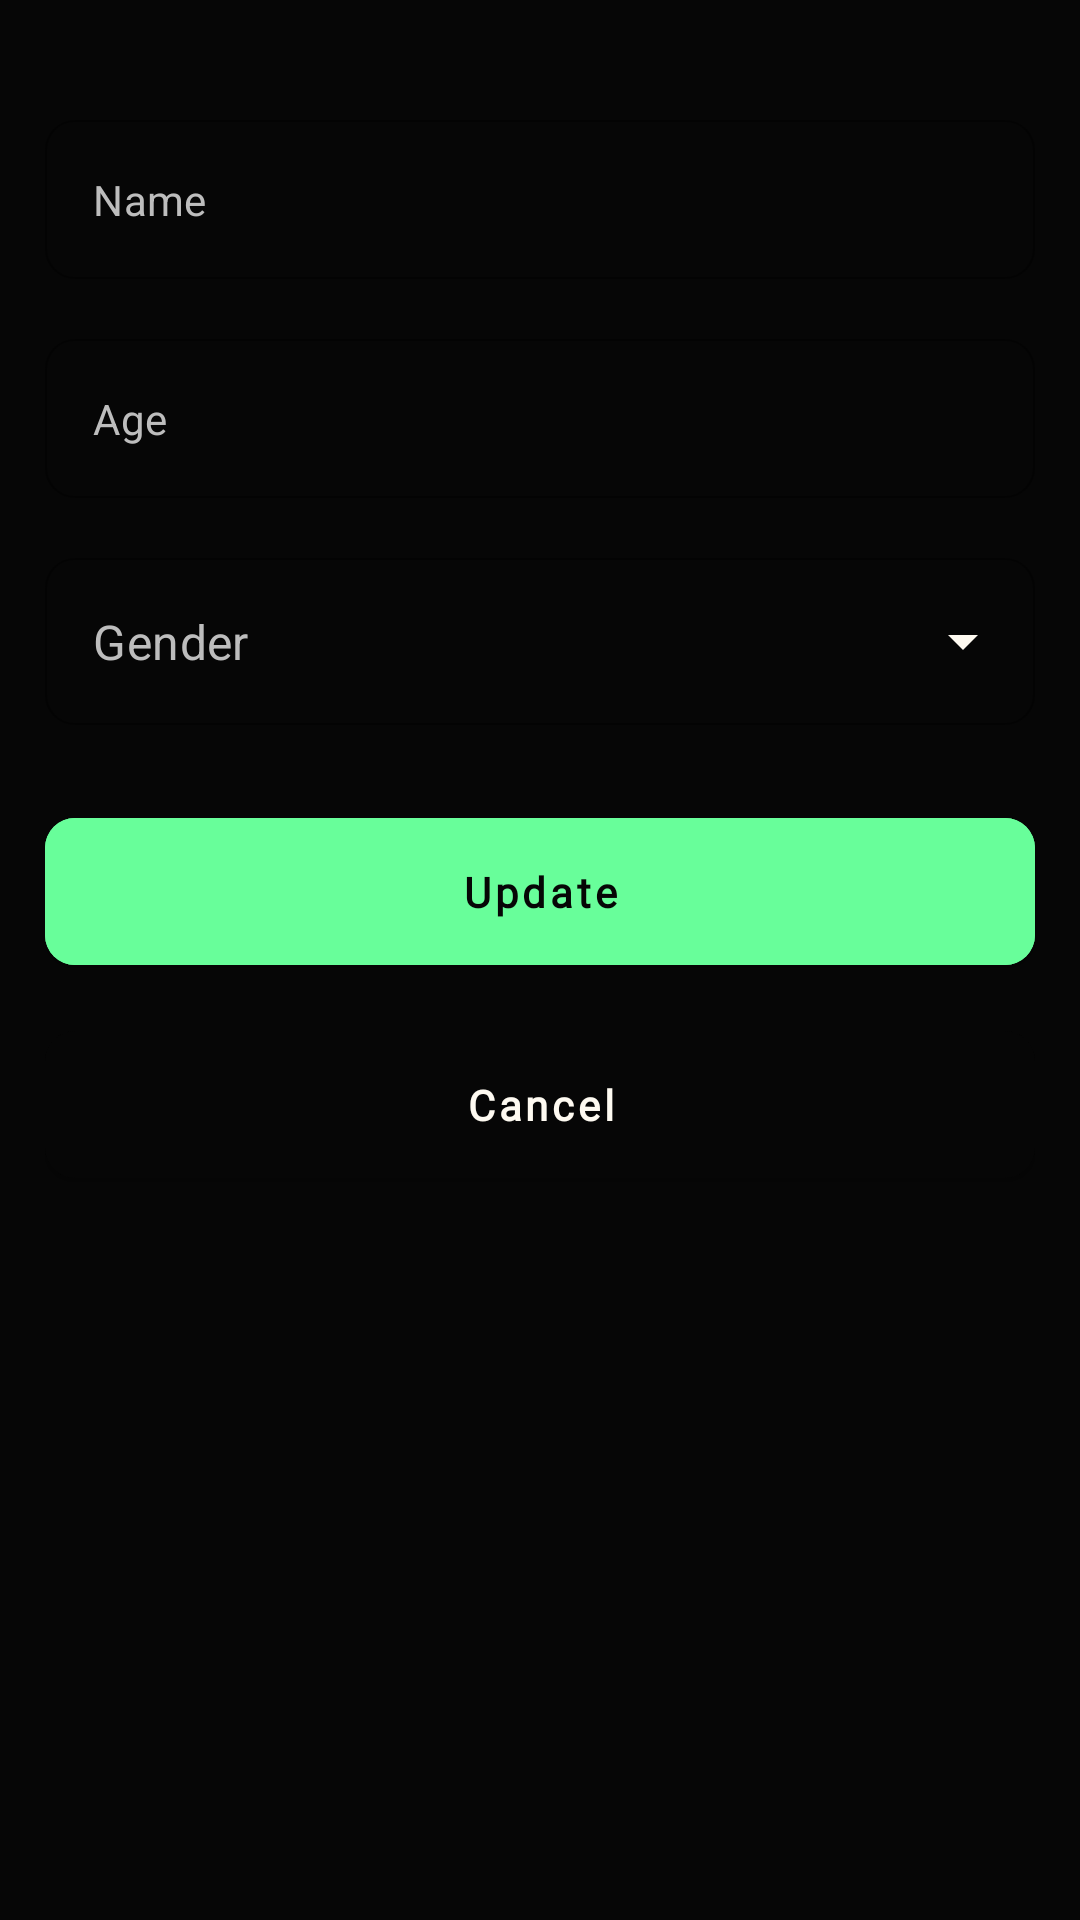

The Android layout XML behind this screen, and the referenced resources:
<!-- AndroidManifest.xml: application theme Theme.Socialize -->
<!-- res/layout/activity_update_profile.xml -->
<?xml version="1.0" encoding="utf-8"?>
<androidx.constraintlayout.widget.ConstraintLayout xmlns:android="http://schemas.android.com/apk/res/android"
    xmlns:app="http://schemas.android.com/apk/res-auto"
    xmlns:tools="http://schemas.android.com/tools"
    android:layout_width="match_parent"
    android:layout_height="match_parent"
    android:padding="15dp"
    android:background="@color/black"
    tools:context=".activities.UpdateProfileActivity">



    <com.google.android.material.textfield.TextInputLayout
        android:id="@+id/etNameLayout"
        android:layout_width="match_parent"
        android:layout_height="wrap_content"
        style="@style/Widget.MaterialComponents.TextInputLayout.OutlinedBox"
        app:hintEnabled="false"
        app:boxStrokeWidth="0.5dp"
        app:boxStrokeColor="@color/hintColor"
        app:boxCornerRadiusTopStart="10dp"
        app:boxCornerRadiusTopEnd="10dp"
        app:boxCornerRadiusBottomStart="10dp"
        app:boxCornerRadiusBottomEnd="10dp"
        app:endIconMode="clear_text"
        app:endIconTint="@color/white"
        app:layout_constraintTop_toTopOf="parent"
        app:layout_constraintStart_toStartOf="parent"
        app:layout_constraintEnd_toEndOf="parent"
        android:layout_marginTop="25dp">

        <com.google.android.material.textfield.TextInputEditText
            android:id="@+id/etName"
            android:layout_width="match_parent"
            android:layout_height="match_parent"
            android:hint="@string/name"
            android:inputType="textPersonName"
            android:textColorHint="@color/hintColor"
            android:textSize="14sp"
            android:textColor="@color/white"/>
    </com.google.android.material.textfield.TextInputLayout>

    <com.google.android.material.textfield.TextInputLayout
        android:id="@+id/etAgeLayout"
        android:layout_width="match_parent"
        android:layout_height="wrap_content"
        style="@style/Widget.MaterialComponents.TextInputLayout.OutlinedBox"
        app:hintEnabled="false"
        app:boxStrokeWidth="0.5dp"
        app:boxStrokeColor="@color/hintColor"
        app:boxCornerRadiusTopStart="10dp"
        app:boxCornerRadiusTopEnd="10dp"
        app:boxCornerRadiusBottomStart="10dp"
        app:boxCornerRadiusBottomEnd="10dp"
        app:endIconMode="clear_text"
        app:endIconTint="@color/white"
        app:layout_constraintTop_toBottomOf="@id/etNameLayout"
        app:layout_constraintStart_toStartOf="parent"
        app:layout_constraintEnd_toEndOf="parent"
        android:layout_marginTop="20dp">

        <com.google.android.material.textfield.TextInputEditText
            android:id="@+id/etAge"
            android:layout_width="match_parent"
            android:layout_height="match_parent"
            android:hint="@string/age"
            android:inputType="number"
            android:textColorHint="@color/hintColor"
            android:textSize="14sp"
            android:textColor="@color/white"/>
    </com.google.android.material.textfield.TextInputLayout>

    <com.google.android.material.textfield.TextInputLayout
        android:id="@+id/etGenderLayout"
        android:layout_width="match_parent"
        android:layout_height="wrap_content"
        style="@style/Widget.MaterialComponents.TextInputLayout.OutlinedBox.ExposedDropdownMenu"
        app:hintEnabled="false"
        app:boxStrokeWidth="0.5dp"
        app:boxStrokeColor="@color/hintColor"
        app:boxCornerRadiusTopStart="10dp"
        app:boxCornerRadiusTopEnd="10dp"
        app:boxCornerRadiusBottomStart="10dp"
        app:boxCornerRadiusBottomEnd="10dp"
        app:endIconTint="@color/white"
        app:endIconMode="dropdown_menu"
        app:layout_constraintTop_toBottomOf="@id/etAgeLayout"
        app:layout_constraintStart_toStartOf="parent"
        app:layout_constraintEnd_toEndOf="parent"
        android:layout_marginTop="20dp">

        <AutoCompleteTextView
            android:id="@+id/tvGender"
            android:layout_width="match_parent"
            android:layout_height="match_parent"
            android:hint="@string/gender"
            android:textColorHint="@color/hintColor"
            android:inputType="none"/>
    </com.google.android.material.textfield.TextInputLayout>


    <com.google.android.material.button.MaterialButton
        android:id="@+id/btnUpdate"
        android:layout_width="match_parent"
        android:layout_height="wrap_content"
        android:backgroundTint="@color/buttonColor"
        android:fontFamily="@font/font2"
        android:padding="15dp"
        android:text="@string/update"
        android:textAllCaps="false"
        android:textColor="@color/black"
        android:textStyle="bold"
        app:cornerRadius="10dp"
        android:layout_marginTop="25dp"
        app:layout_constraintEnd_toEndOf="parent"
        app:layout_constraintStart_toStartOf="parent"
        app:layout_constraintTop_toBottomOf="@+id/etGenderLayout" />

    <com.google.android.material.button.MaterialButton
        android:id="@+id/btnCancel"
        android:layout_width="match_parent"
        android:layout_height="wrap_content"
        android:text="@string/cancel"
        android:textAllCaps="false"
        android:textStyle="bold"
        android:fontFamily="@font/font2"
        android:backgroundTint="@color/black"
        android:textColor="@color/white"
        android:padding="15dp"
        app:cornerRadius="10dp"
        android:layout_marginTop="10dp"
        app:layout_constraintStart_toStartOf="parent"
        app:layout_constraintEnd_toEndOf="parent"
        app:layout_constraintTop_toBottomOf="@id/btnUpdate"/>



</androidx.constraintlayout.widget.ConstraintLayout>
<!-- resources referenced by this layout -->
<resources>
  <color name="black">#060606</color>
  <color name="buttonColor">#68FE9A</color>
  <color name="hintColor">#BDBDBD</color>
  <color name="white">#FEFAF1</color>
  <string name="age">Age</string>
  <string name="cancel">Cancel</string>
  <string name="gender">Gender</string>
  <string name="name">Name</string>
  <string name="update">Update</string>
  <style name="Theme.Socialize" parent="Theme.MaterialComponents.DayNight.DarkActionBar">
          
          <item name="colorPrimary">@color/purple_500</item>
          <item name="colorPrimaryVariant">@color/purple_700</item>
          <item name="colorOnPrimary">@color/white</item>
          
          <item name="colorSecondary">@color/teal_200</item>
          <item name="colorSecondaryVariant">@color/teal_700</item>
          <item name="colorOnSecondary">@color/black</item>
          
          <item name="android:statusBarColor">@color/white</item>
          
          <item name="android:windowLightStatusBar">true</item>
      </style>
  <color name="purple_500">#FF6200EE</color>
  <color name="purple_700">#FF3700B3</color>
  <color name="teal_200">#FF03DAC5</color>
  <color name="teal_700">#FF018786</color>
</resources>
